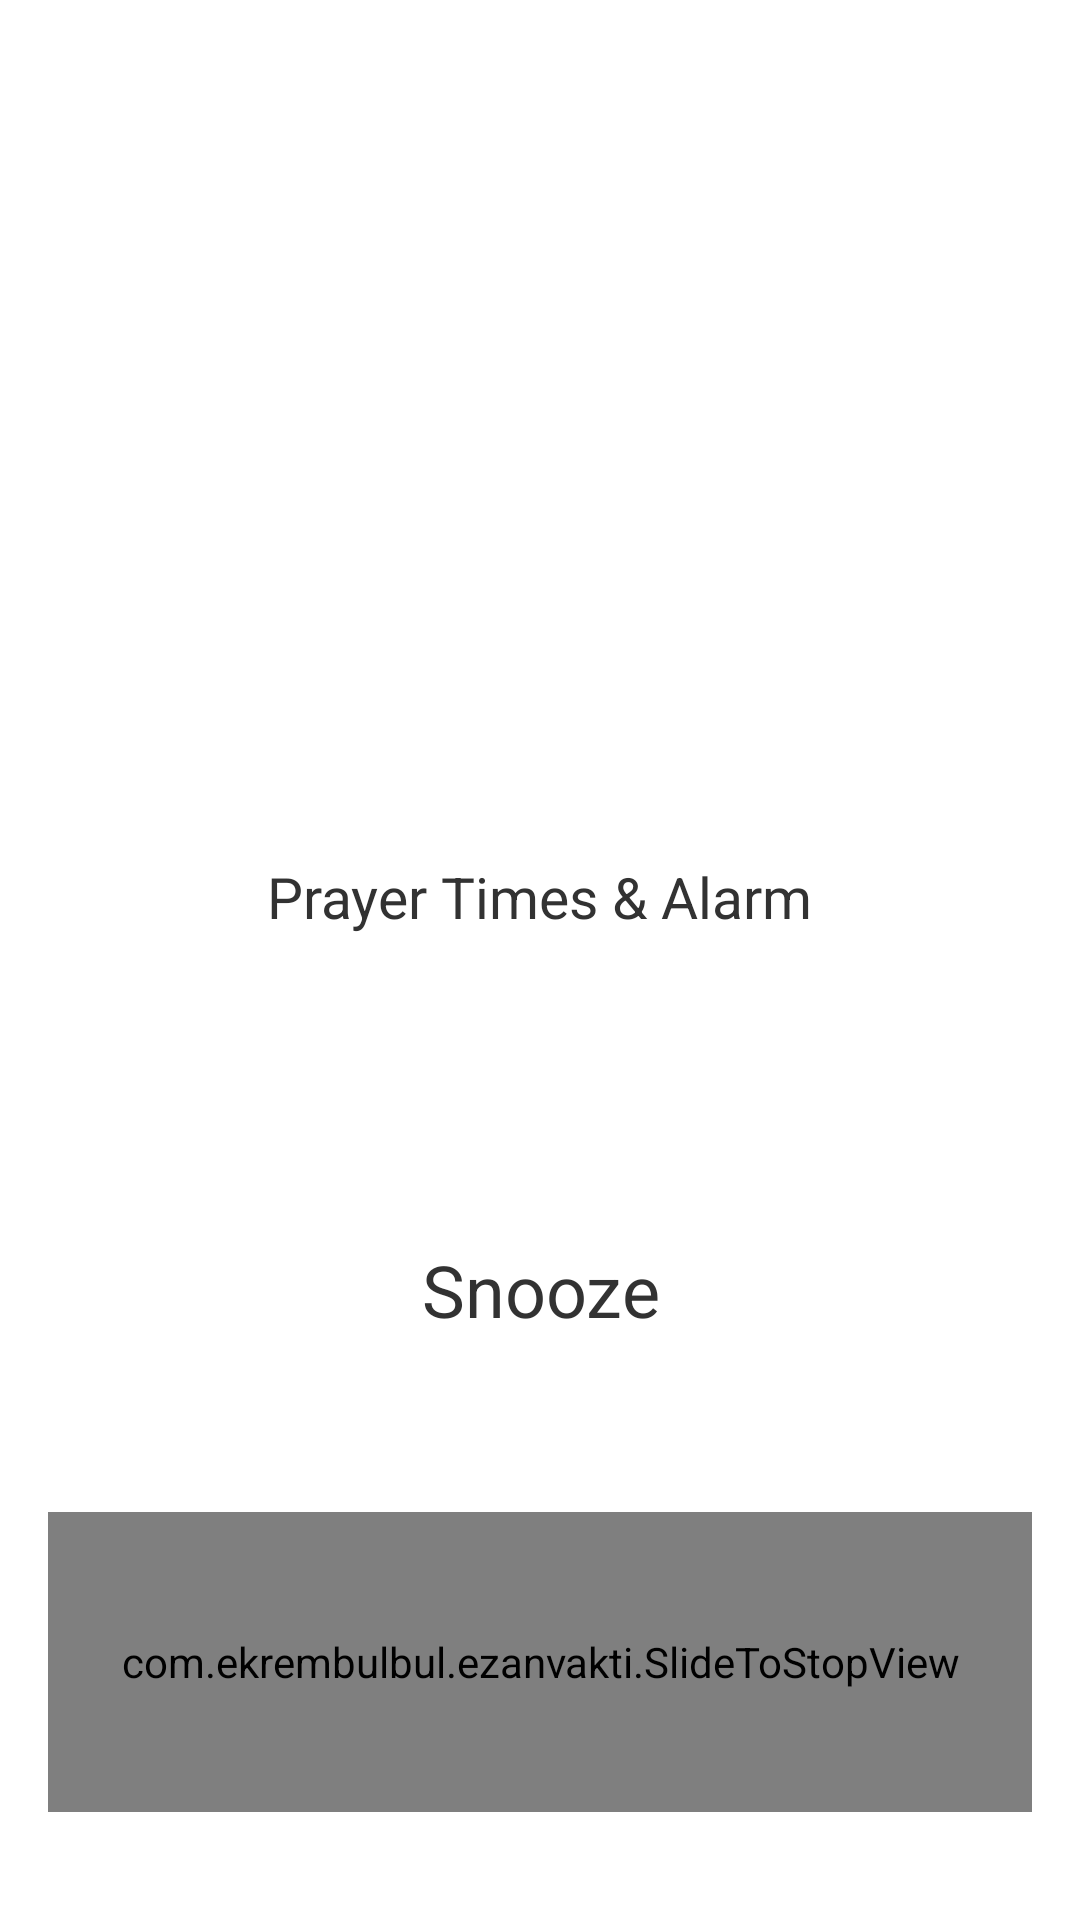

Layout XML and referenced resources for this Android screen:
<!-- AndroidManifest.xml: activity theme LaunchTheme -->
<!-- res/layout/activity_alarm_ring.xml -->
<?xml version="1.0" encoding="utf-8"?>
<FrameLayout xmlns:android="http://schemas.android.com/apk/res/android"
    android:id="@+id/alarm_root"
    android:layout_width="match_parent"
    android:layout_height="match_parent"
    android:fitsSystemWindows="true">

    <LinearLayout
        android:layout_width="match_parent"
        android:layout_height="wrap_content"
        android:layout_gravity="top"
        android:layout_marginTop="88dp"
        android:orientation="vertical"
        android:gravity="center_horizontal"
        android:paddingStart="20dp"
        android:paddingEnd="20dp">

        <LinearLayout
            android:layout_width="wrap_content"
            android:layout_height="wrap_content"
            android:orientation="horizontal"
            android:gravity="center_vertical">

            <ImageView
                android:id="@+id/alarm_icon"
                android:layout_width="26dp"
                android:layout_height="26dp"
                android:layout_marginEnd="10dp"
                android:src="@drawable/ic_alarm_bell"
                android:importantForAccessibility="no" />

            <TextView
                android:id="@+id/alarm_title"
                android:layout_width="wrap_content"
                android:layout_height="wrap_content"
                android:maxLines="1"
                android:ellipsize="end"
                android:textSize="28sp" />
        </LinearLayout>

        <TextView
            android:id="@+id/alarm_time"
            android:layout_width="wrap_content"
            android:layout_height="wrap_content"
            android:layout_marginTop="6dp"
            android:textSize="120sp"
            android:letterSpacing="-0.03"
            android:includeFontPadding="false" />

        <TextView
            android:id="@+id/alarm_app_name"
            android:layout_width="wrap_content"
            android:layout_height="wrap_content"
            android:layout_marginTop="14dp"
            android:text="@string/alarm_default_label"
            android:textSize="19sp" />
    </LinearLayout>

    <LinearLayout
        android:layout_width="match_parent"
        android:layout_height="wrap_content"
        android:layout_gravity="bottom"
        android:orientation="vertical"
        android:paddingStart="16dp"
        android:paddingEnd="16dp"
        android:paddingBottom="36dp">

        <TextView
            android:id="@+id/alarm_snooze"
            android:layout_width="match_parent"
            android:layout_height="100dp"
            android:layout_marginBottom="24dp"
            android:gravity="center"
            android:text="@string/alarm_snooze"
            android:textSize="24sp"
            android:clickable="true"
            android:focusable="true" />

        <com.ekrembulbul.ezanvakti.SlideToStopView
            android:id="@+id/alarm_dismiss"
            android:layout_width="match_parent"
            android:layout_height="100dp" />
    </LinearLayout>
</FrameLayout>
<!-- resources referenced by this layout -->
<resources>
  <!-- drawable ic_alarm_bell (drawable) -->
  <?xml version="1.0" encoding="utf-8"?>
  <vector xmlns:android="http://schemas.android.com/apk/res/android"
      android:width="24dp"
      android:height="24dp"
      android:viewportWidth="24"
      android:viewportHeight="24"
      android:tint="#FFFFFF">
      <path
          android:fillColor="@android:color/white"
          android:pathData="M12,22c1.1,0 2,-0.9 2,-2h-4c0,1.1 0.9,2 2,2zM18,16v-5c0,-3.07 -1.64,-5.64 -4.5,-6.32L13.5,4c0,-0.83 -0.67,-1.5 -1.5,-1.5s-1.5,0.67 -1.5,1.5v0.68C7.63,5.36 6,7.92 6,11v5l-2,2v1h16v-1l-2,-2z" />
  </vector>
  <string name="alarm_default_label">Prayer Times &amp; Alarm</string>
  <string name="alarm_snooze">Snooze</string>
  <style name="LaunchTheme" parent="@android:style/Theme.Black.NoTitleBar">
          <item name="android:forceDarkAllowed">false</item>
          <item name="android:windowFullscreen">false</item>
          <item name="android:windowDrawsSystemBarBackgrounds">false</item>
          <item name="android:windowLayoutInDisplayCutoutMode">shortEdges</item>
          <item name="android:windowSplashScreenBackground">#241634</item>
          <item name="android:windowSplashScreenAnimatedIcon">@drawable/android12splash</item>
      </style>
  <!-- drawable android12splash: png bitmap (drawable-hdpi, 6644 bytes) -->
</resources>
